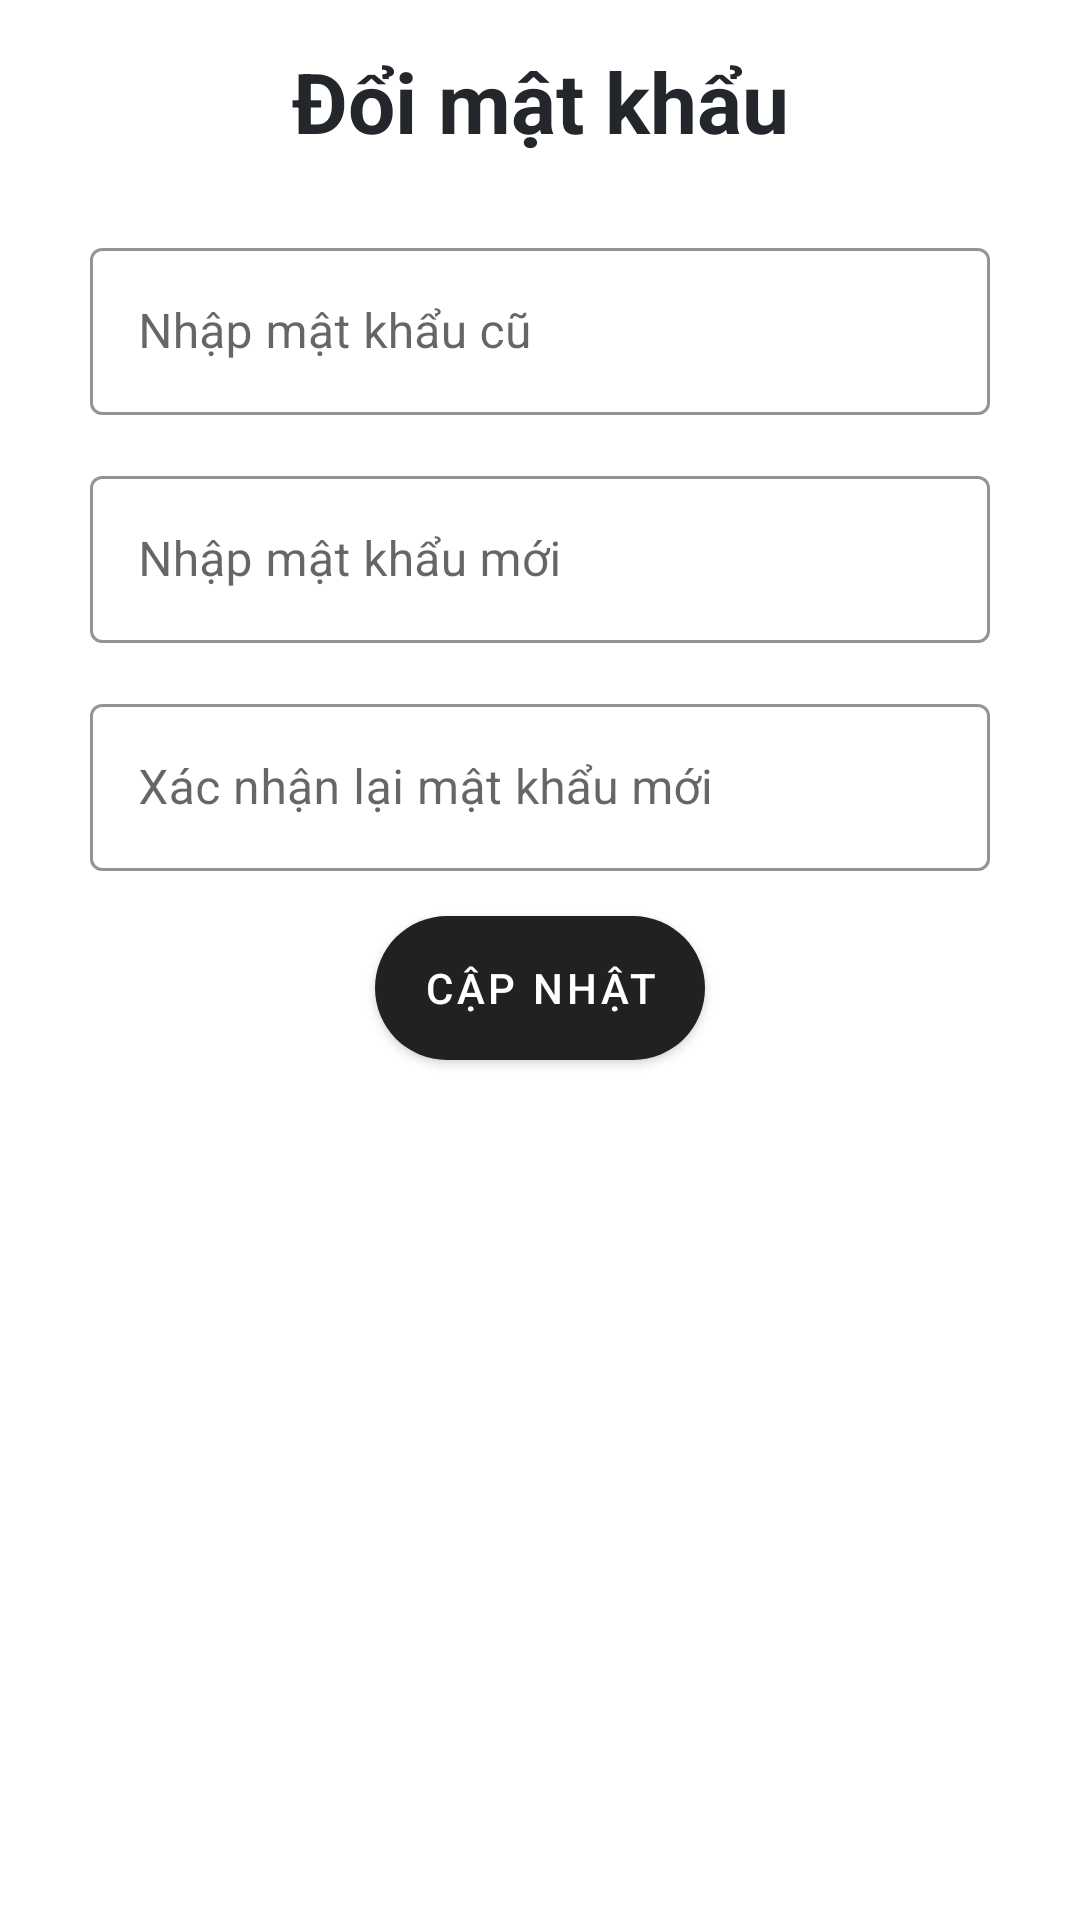

Android layout source for this screen:
<!-- AndroidManifest.xml: fallback theme Theme.MaterialComponents.DayNight.NoActionBar -->
<!-- res/layout/fragment_change_password.xml -->
<?xml version="1.0" encoding="utf-8"?>

<LinearLayout xmlns:android="http://schemas.android.com/apk/res/android"
    xmlns:app="http://schemas.android.com/apk/res-auto"
    xmlns:tools="http://schemas.android.com/tools"
    android:layout_width="match_parent"
    android:layout_height="match_parent"
    tools:context=".StudentListActivity"
    android:orientation="vertical"
    android:layout_marginBottom="25dp"
    android:theme="@style/Theme.MaterialComponents.DayNight.DarkActionBar">

    <LinearLayout
        android:orientation="vertical"
        android:layout_width="match_parent"
        android:layout_height="match_parent"
        android:focusable="true"
        android:focusableInTouchMode="true">

        <TextView
            android:layout_width="match_parent"
            android:layout_height="wrap_content"
            android:text="Đổi mật khẩu"
            android:id="@+id/title_txt"
            android:gravity="center"
            android:layout_gravity="center"
            android:layout_marginTop="15dp"
            android:layout_marginBottom="10dp"
            android:textColor="@color/dark"
            android:textSize="28sp"
            android:textStyle="bold"/>

        <com.google.android.material.textfield.TextInputLayout
            android:layout_width="match_parent"
            android:layout_height="wrap_content"
            android:hint="Nhập mật khẩu cũ"
            android:id="@+id/txt_layout_oldPassword"
            android:layout_marginStart="30dp"
            android:layout_marginEnd="30dp"
            android:layout_marginTop="15dp"
            app:boxStrokeColor="@color/primary"
            style="@style/Widget.MaterialComponents.TextInputLayout.OutlinedBox"
            >
            <com.google.android.material.textfield.TextInputEditText
                android:layout_width="match_parent"
                android:layout_height="wrap_content"
                android:id="@+id/oldPasswordTxt"
                android:inputType="textPassword"
                android:textCursorDrawable="@color/primary"
                />
        </com.google.android.material.textfield.TextInputLayout>

        <com.google.android.material.textfield.TextInputLayout
            android:layout_width="match_parent"
            android:layout_height="wrap_content"
            android:layout_marginStart="30dp"
            android:layout_marginEnd="30dp"
            android:layout_marginTop="15dp"
            app:boxStrokeColor="@color/primary"
            android:id="@+id/txt_layout_newPassword"
            android:hint="Nhập mật khẩu mới"
            style="@style/Widget.MaterialComponents.TextInputLayout.OutlinedBox"
            >
            <com.google.android.material.textfield.TextInputEditText
                android:layout_width="match_parent"
                android:layout_height="wrap_content"
                android:id="@+id/newPasswordTxt"
                android:inputType="textPassword"
                android:textCursorDrawable="@color/primary"
                />
        </com.google.android.material.textfield.TextInputLayout>

        <com.google.android.material.textfield.TextInputLayout
            android:layout_width="match_parent"
            android:layout_height="wrap_content"
            android:hint="Xác nhận lại mật khẩu mới"
            android:layout_marginStart="30dp"
            android:layout_marginEnd="30dp"
            android:layout_marginTop="15dp"
            android:id="@+id/txt_layout_confirmNewPassword"
            app:boxStrokeColor="@color/primary"
            style="@style/Widget.MaterialComponents.TextInputLayout.OutlinedBox"
            >
            <com.google.android.material.textfield.TextInputEditText
                android:layout_width="match_parent"
                android:layout_height="wrap_content"
                android:id="@+id/confirmNewPasswordTxt"
                android:inputType="textPassword"
                android:textCursorDrawable="@color/primary"
                />
        </com.google.android.material.textfield.TextInputLayout>

        <Button
            android:layout_width="wrap_content"
            android:layout_height="wrap_content"
            android:id="@+id/btn_update"
            android:layout_gravity="center"
            android:text="Cập nhật"
            android:backgroundTint="@color/success"
            android:background="@drawable/button_login_normal"
            android:textColor="@color/white"
            android:foreground="?android:attr/selectableItemBackground"
            android:layout_marginTop="15dp"
            android:layout_marginBottom="12dp"/>
    </LinearLayout>
</LinearLayout>
<!-- resources referenced by this layout -->
<resources>
  <color name="dark">#23272b</color>
  <color name="primary">#007bff</color>
  <color name="success">#28a745</color>
  <color name="white">#FFFFFFFF</color>
  <!-- drawable button_login_normal (drawable) -->
  <shape xmlns:android="http://schemas.android.com/apk/res/android"
      android:shape="rectangle">
      <solid android:color="@color/login_title"/>
      <corners android:radius="50dp"/>
  </shape>
  <color name="login_title">#ed4646</color>
</resources>
